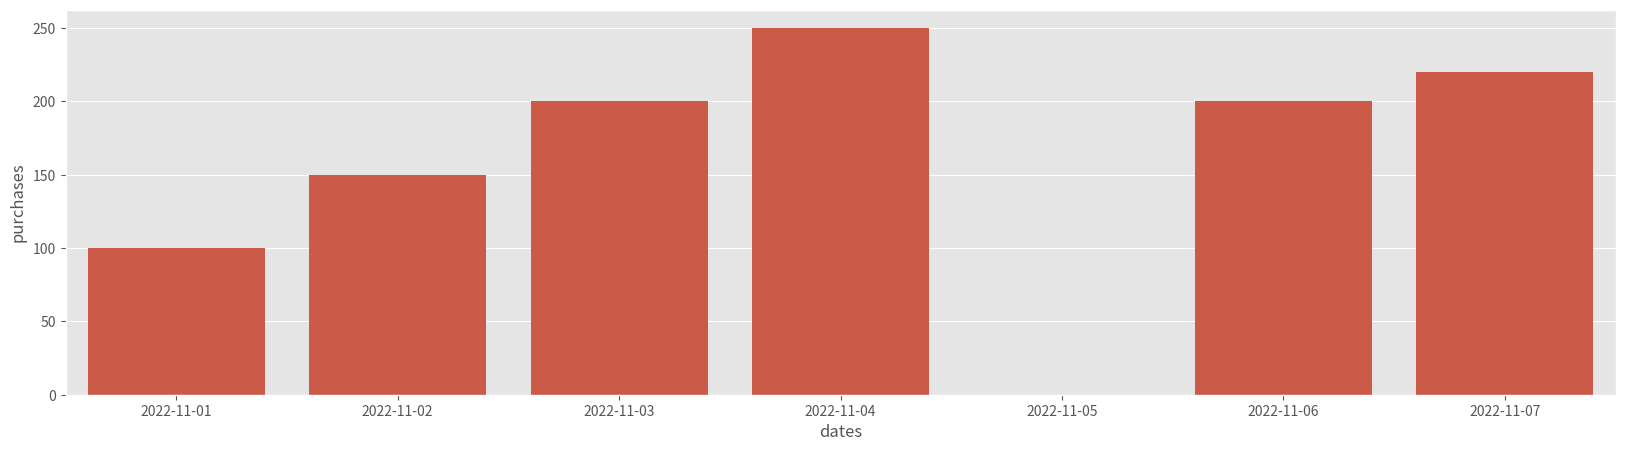

Source code (Python):
import matplotlib.pyplot as plt
plt.style.use('ggplot')
import seaborn as sns
from pandas import DataFrame

def plotx(df, x, y, xlabel=None, ylabel=None, title=None, xticks_range=False, values=None, rotation=None,
         kind=None, decimals=',.0f'):
    """
    This plot is intended to play with pandas dataframes
    Plot a bar chart from a dataframe usind seaborn with bars annotated with values
    -Deps: import seaborn as sns
    """
    
    if (xticks_range and not values) or (values and not xticks_range):
        return f"We will need the values in order to set the xticks_range and vice versa."
    
    try:
        plt.figure(figsize=(20,5))
        #Make the kind of plot specified in 'kind'
        if kind == 'both':
            plots = sns.barplot(x=x,y=y, data=df)
            plots = sns.lineplot(x=x,y=y, data=df)
        elif kind == 'line':
            plots = sns.lineplot(x=x,y=y, data=df)
        else:
            plots = sns.barplot(x=x,y=y, data=df)
            
        if xticks_range and values and rotation:
            plt.xticks(range(xticks_range), values)
            plt.xticks(rotation=rotation)

        elif rotation:
            plt.xticks(rotation=rotation)

        if xlabel:
            plt.xlabel(xlabel)
        if ylabel:
            plt.ylabel(ylabel)
        if title:
            plt.title(title)
        for c in plots.containers:
            plots.bar_label(c)
        plt.show()
    except Exception as e:
        print(f"Error while making your plot...:\n{e}")

#Example
df = DataFrame()
df["dates"] = ["2022-11-01", "2022-11-02", "2022-11-03", "2022-11-04", "2022-11-05", "2022-11-06", "2022-11-07"]
df["purchases"] = [100, 150, 200, 250, None, 200, 220]
title = "What a Title!"
plotx(df, 'dates', 'purchases', rotation='45', title=title)
